The GitHub repository jaimulhaque/Pneumonia-MultiModel-XAI contains a labelled image folder "cache_384" with 2 categories: normal, pneumonia. Examples follow, each with its label.

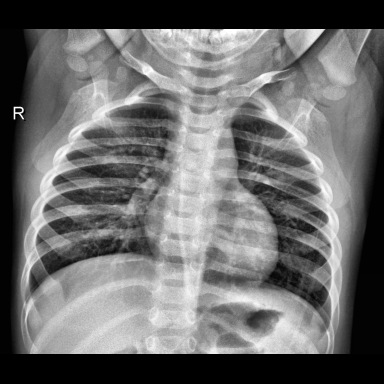
Label: normal

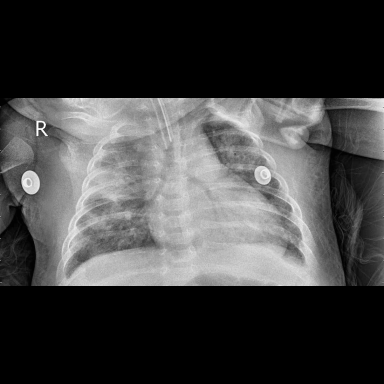
Label: pneumonia

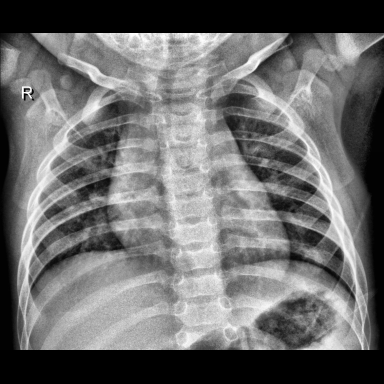
Label: normal

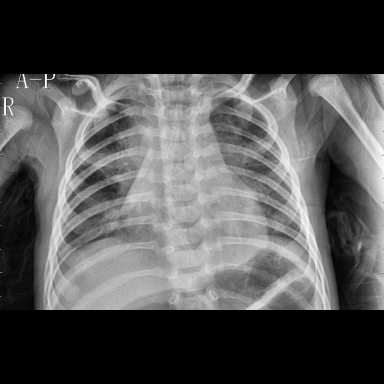
Label: pneumonia

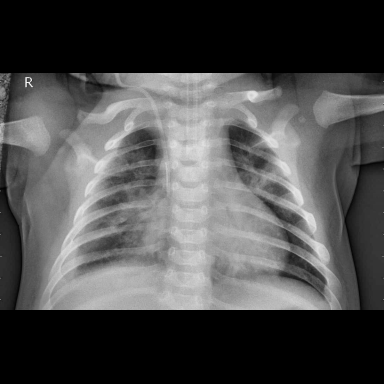
Label: pneumonia

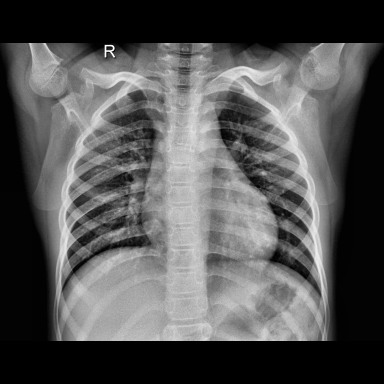
Label: normal
